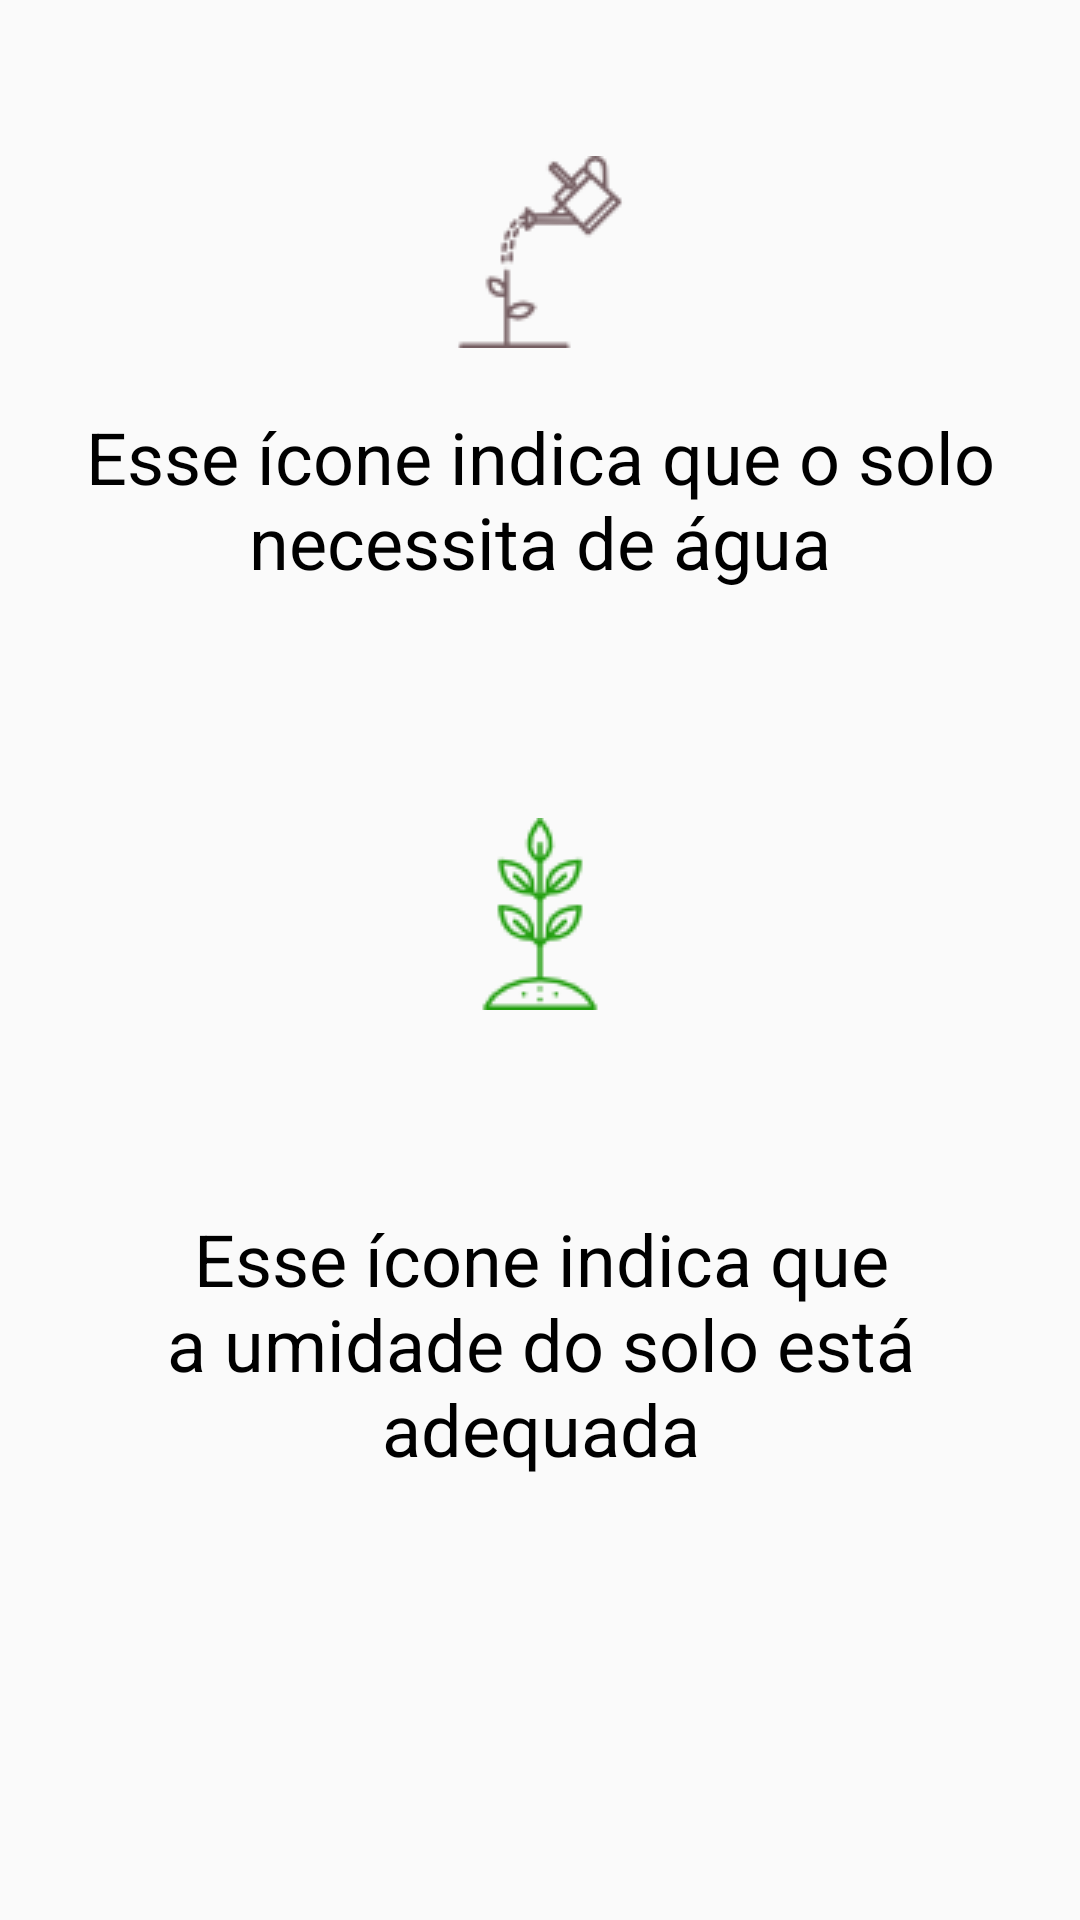

Here is an Android app screen rendered from its layout file. Give the layout XML and the strings, colors and styles it references.
<!-- AndroidManifest.xml: application theme Theme.AppCompat.Light.NoActionBar -->
<!-- res/layout/activity_ajuda.xml -->
<?xml version="1.0" encoding="utf-8"?>
<android.support.constraint.ConstraintLayout xmlns:android="http://schemas.android.com/apk/res/android"
    xmlns:app="http://schemas.android.com/apk/res-auto"
    xmlns:tools="http://schemas.android.com/tools"
    android:layout_width="match_parent"
    android:layout_height="match_parent"
    tools:context=".ajuda">

    <TextView
        android:id="@+id/textView11"
        android:layout_width="303dp"
        android:layout_height="wrap_content"
        android:layout_marginStart="8dp"
        android:layout_marginTop="20dp"
        android:layout_marginEnd="8dp"
        android:text="Esse ícone indica que o solo necessita de água"
        android:textAlignment="center"
        android:textColor="@android:color/black"
        android:textSize="24sp"
        app:layout_constraintEnd_toEndOf="parent"
        app:layout_constraintHorizontal_bias="0.507"
        app:layout_constraintStart_toStartOf="parent"
        app:layout_constraintTop_toBottomOf="@+id/imageView5" />

    <TextView
        android:id="@+id/textView17"
        android:layout_width="302dp"
        android:layout_height="wrap_content"
        android:layout_marginTop="8dp"
        android:layout_marginBottom="8dp"
        android:text="Esse ícone indica que a umidade do solo está adequada"
        android:textAlignment="center"
        android:textColor="@android:color/black"
        android:textSize="24sp"
        app:layout_constraintBottom_toBottomOf="parent"
        app:layout_constraintEnd_toEndOf="@+id/textView11"
        app:layout_constraintStart_toStartOf="@+id/textView11"
        app:layout_constraintTop_toBottomOf="@+id/imageView8"
        app:layout_constraintVertical_bias="0.296" />

    <ImageView
        android:id="@+id/imageView5"
        android:layout_width="wrap_content"
        android:layout_height="wrap_content"
        android:layout_marginStart="8dp"
        android:layout_marginTop="52dp"
        android:layout_marginEnd="8dp"
        app:layout_constraintEnd_toEndOf="parent"
        app:layout_constraintStart_toStartOf="parent"
        app:layout_constraintTop_toTopOf="parent"
        app:srcCompat="@drawable/img2" />

    <ImageView
        android:id="@+id/imageView8"
        android:layout_width="wrap_content"
        android:layout_height="wrap_content"
        android:layout_marginStart="8dp"
        android:layout_marginTop="76dp"
        android:layout_marginEnd="8dp"
        app:layout_constraintEnd_toEndOf="parent"
        app:layout_constraintStart_toStartOf="parent"
        app:layout_constraintTop_toBottomOf="@+id/textView11"
        app:srcCompat="@drawable/img3" />
</android.support.constraint.ConstraintLayout>
<!-- resources referenced by this layout -->
<resources>
  <!-- drawable img2: png bitmap (drawable, 1818 bytes) -->
  <!-- drawable img3: png bitmap (drawable, 2049 bytes) -->
</resources>
